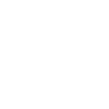
t = 0.00 s
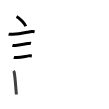
t = 4.75 s
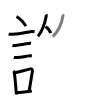
t = 9.50 s
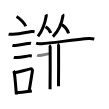
t = 14.50 s
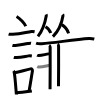
t = 15.50 s
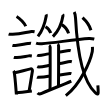
t = 24.00 s

The animated SVG that drew these frames (rendered in a browser with its animation timeline set to each time). Animation: 24 SMIL elements (animate=24); one cycle of 24.00 s.

<svg width="109px" height="109px" viewBox="0 0 px 109px" xmlns="http://www.w3.org/2000/svg" xmlns:xlink="http://www.w3.org/1999/xlink" xml:space="preserve" version="1.1"  baseProfile="full">
<path d="M16.55,16.5c3.22,1.72,8.32,7.07,9.13,9.75" style="fill:none;stroke:black;stroke-width:3;opacity:0">
  <animate attributeType="CSS" attributeName="opacity" from="0" to="1" begin="0s" dur="1s" repeatCount="Indefinite" fill="freeze" />
</path>
<path d="M8.62,34.08c0.71,0.23,3.4,0.27,4.1,0.23c8.73-0.42,13.03-2.06,18.83-2.87c1.17-0.16,2.45,0.11,3.04,0.23" style="fill:none;stroke:black;stroke-width:3;opacity:0">
  <animate attributeType="CSS" attributeName="opacity" from="0" to="1" begin="1s" dur="1s" repeatCount="Indefinite" fill="freeze" />
</path>
<path d="M12.43,45.36c0.38,0.11,2.71,0.12,3.09,0.11c3.96-0.13,8.4-1.31,12.4-1.89c0.63-0.09,2.78-0.45,3.1-0.39" style="fill:none;stroke:black;stroke-width:3;opacity:0">
  <animate attributeType="CSS" attributeName="opacity" from="0" to="1" begin="2s" dur="1s" repeatCount="Indefinite" fill="freeze" />
</path>
<path d="M13.8,57.33c0.38,0.12,2.71,0.13,3.1,0.12c3.97-0.13,7.61-0.95,11.83-1.59c0.63-0.1,2.79,0.06,3.1,0.11" style="fill:none;stroke:black;stroke-width:3;opacity:0">
  <animate attributeType="CSS" attributeName="opacity" from="0" to="1" begin="3s" dur="1s" repeatCount="Indefinite" fill="freeze" />
</path>
<path d="M13.51,70.88c0.3,0.36,0.63,1.14,0.73,1.62c0.84,4.16,1.51,14.25,2.14,22" style="fill:none;stroke:black;stroke-width:3;opacity:0">
  <animate attributeType="CSS" attributeName="opacity" from="0" to="1" begin="4s" dur="1s" repeatCount="Indefinite" fill="freeze" />
</path>
<path d="M14.6,72.83c5.47-0.88,10.94-3.07,15.99-3.96c1.27-0.22,2.03,1.03,1.85,2.04c-0.75,4.21-2.03,13.13-3.37,20.12" style="fill:none;stroke:black;stroke-width:3;opacity:0">
  <animate attributeType="CSS" attributeName="opacity" from="0" to="1" begin="5s" dur="1s" repeatCount="Indefinite" fill="freeze" />
</path>
<path d="M16.62,92.83c4.08-0.54,9.61-0.96,15.22-1.79" style="fill:none;stroke:black;stroke-width:3;opacity:0">
  <animate attributeType="CSS" attributeName="opacity" from="0" to="1" begin="6s" dur="1s" repeatCount="Indefinite" fill="freeze" />
</path>
<path d="M46.11,14.37c0.17,0.31,0.23,0.94,0.12,1.57c-0.98,5.56-3.73,14.56-8.26,20.49" style="fill:none;stroke:black;stroke-width:3;opacity:0">
  <animate attributeType="CSS" attributeName="opacity" from="0" to="1" begin="7s" dur="1s" repeatCount="Indefinite" fill="freeze" />
</path>
<path d="M45.51,26.7c1.91,1.03,4.36,3.77,5.29,6.37" style="fill:none;stroke:black;stroke-width:3;opacity:0">
  <animate attributeType="CSS" attributeName="opacity" from="0" to="1" begin="8s" dur="1s" repeatCount="Indefinite" fill="freeze" />
</path>
<path d="M62.75,14.32c0.25,0.33,0.28,1.02,0.17,1.7C62,22,58.5,31,52.92,36.63" style="fill:none;stroke:black;stroke-width:3;opacity:0">
  <animate attributeType="CSS" attributeName="opacity" from="0" to="1" begin="9s" dur="1s" repeatCount="Indefinite" fill="freeze" />
</path>
<path d="M61.71,24.66c2.49,1.41,5.67,5.15,6.88,8.7" style="fill:none;stroke:black;stroke-width:3;opacity:0">
  <animate attributeType="CSS" attributeName="opacity" from="0" to="1" begin="10s" dur="1s" repeatCount="Indefinite" fill="freeze" />
</path>
<path d="M36.12,43.15c1.5,0.59,4.24,0.69,5.75,0.59c11.7-0.8,33.62-4.39,47.14-5.19c2.5-0.15,4,0.28,5.25,0.58" style="fill:none;stroke:black;stroke-width:3;opacity:0">
  <animate attributeType="CSS" attributeName="opacity" from="0" to="1" begin="11s" dur="1s" repeatCount="Indefinite" fill="freeze" />
</path>
<path d="M49.22,45.28c0.52,0.3,0.83,1.36,0.93,1.97c0.1,0.61,0,38.33-0.1,42.11" style="fill:none;stroke:black;stroke-width:3;opacity:0">
  <animate attributeType="CSS" attributeName="opacity" from="0" to="1" begin="12s" dur="1s" repeatCount="Indefinite" fill="freeze" />
</path>
<path d="M57.66,44.07c0.52,0.3,0.83,1.36,0.93,1.97s0,36.32-0.1,40.1" style="fill:none;stroke:black;stroke-width:3;opacity:0">
  <animate attributeType="CSS" attributeName="opacity" from="0" to="1" begin="13s" dur="1s" repeatCount="Indefinite" fill="freeze" />
</path>
<path d="M37.1,55.27c0.45,0.23,1.26,0.23,1.71,0.23c3.64-0.01,6.44-1.25,9.73-1.62c0.74-0.08,1.09-0.08,1.56-0.08" style="fill:none;stroke:black;stroke-width:3;opacity:0">
  <animate attributeType="CSS" attributeName="opacity" from="0" to="1" begin="14s" dur="1s" repeatCount="Indefinite" fill="freeze" />
</path>
<path d="M37.25,66.69c0.45,0.23,1.26,0.23,1.71,0.23c3.64-0.01,5.79-0.67,9.47-1.42c0.73-0.15,1.09-0.08,1.56-0.08" style="fill:none;stroke:black;stroke-width:3;opacity:0">
  <animate attributeType="CSS" attributeName="opacity" from="0" to="1" begin="15s" dur="1s" repeatCount="Indefinite" fill="freeze" />
</path>
<path d="M37.03,77.12c0.45,0.23,1.26,0.23,1.71,0.23c3.64-0.01,6.14-0.2,9.69-1.02c0.73-0.17,1.09-0.08,1.56-0.08" style="fill:none;stroke:black;stroke-width:3;opacity:0">
  <animate attributeType="CSS" attributeName="opacity" from="0" to="1" begin="16s" dur="1s" repeatCount="Indefinite" fill="freeze" />
</path>
<path d="M58.8,52.08c0.59,0,0.55-0.01,1-0.07c2.85-0.4,6.61-1.07,9.33-1.44c0.74-0.1,1.19,0.11,1.56,0.23" style="fill:none;stroke:black;stroke-width:3;opacity:0">
  <animate attributeType="CSS" attributeName="opacity" from="0" to="1" begin="17s" dur="1s" repeatCount="Indefinite" fill="freeze" />
</path>
<path d="M58.68,63.6c0.59,0,0.55-0.01,1-0.07c2.85-0.4,7.85-1.57,10.57-1.94c0.74-0.1,1.19,0.11,1.56,0.22" style="fill:none;stroke:black;stroke-width:3;opacity:0">
  <animate attributeType="CSS" attributeName="opacity" from="0" to="1" begin="18s" dur="1s" repeatCount="Indefinite" fill="freeze" />
</path>
<path d="M58.8,74.96c0.59,0,0.55-0.01,1-0.07c2.85-0.4,7.32-1.07,10.04-1.44c0.74-0.1,1.19,0.11,1.56,0.22" style="fill:none;stroke:black;stroke-width:3;opacity:0">
  <animate attributeType="CSS" attributeName="opacity" from="0" to="1" begin="19s" dur="1s" repeatCount="Indefinite" fill="freeze" />
</path>
<path d="M37.63,93c0.97,1.12,3.33,0.69,4.07,0.36c10.53-4.73,19.7-7.88,29.62-12.25" style="fill:none;stroke:black;stroke-width:3;opacity:0">
  <animate attributeType="CSS" attributeName="opacity" from="0" to="1" begin="20s" dur="1s" repeatCount="Indefinite" fill="freeze" />
</path>
<path d="M74.21,12c0.96,1.76,1.12,2.25,1.32,6.04C77.21,49.73,81.5,80,95.1,92.49c3.94,3.62,3.24,0.75,2.76-7.04" style="fill:none;stroke:black;stroke-width:3;opacity:0">
  <animate attributeType="CSS" attributeName="opacity" from="0" to="1" begin="21s" dur="1s" repeatCount="Indefinite" fill="freeze" />
</path>
<path d="M92.44,46.98c0.08,1.11,0.16,2.86-0.15,4.46c-1.85,9.4-11.54,32.81-26.46,44.18" style="fill:none;stroke:black;stroke-width:3;opacity:0">
  <animate attributeType="CSS" attributeName="opacity" from="0" to="1" begin="22s" dur="1s" repeatCount="Indefinite" fill="freeze" />
</path>
<path d="M82.52,17.73c2.74,2.49,7.13,8.19,8.42,12.47" style="fill:none;stroke:black;stroke-width:3;opacity:0">
  <animate attributeType="CSS" attributeName="opacity" from="0" to="1" begin="23s" dur="1s" repeatCount="Indefinite" fill="freeze" />
</path>
</svg>
